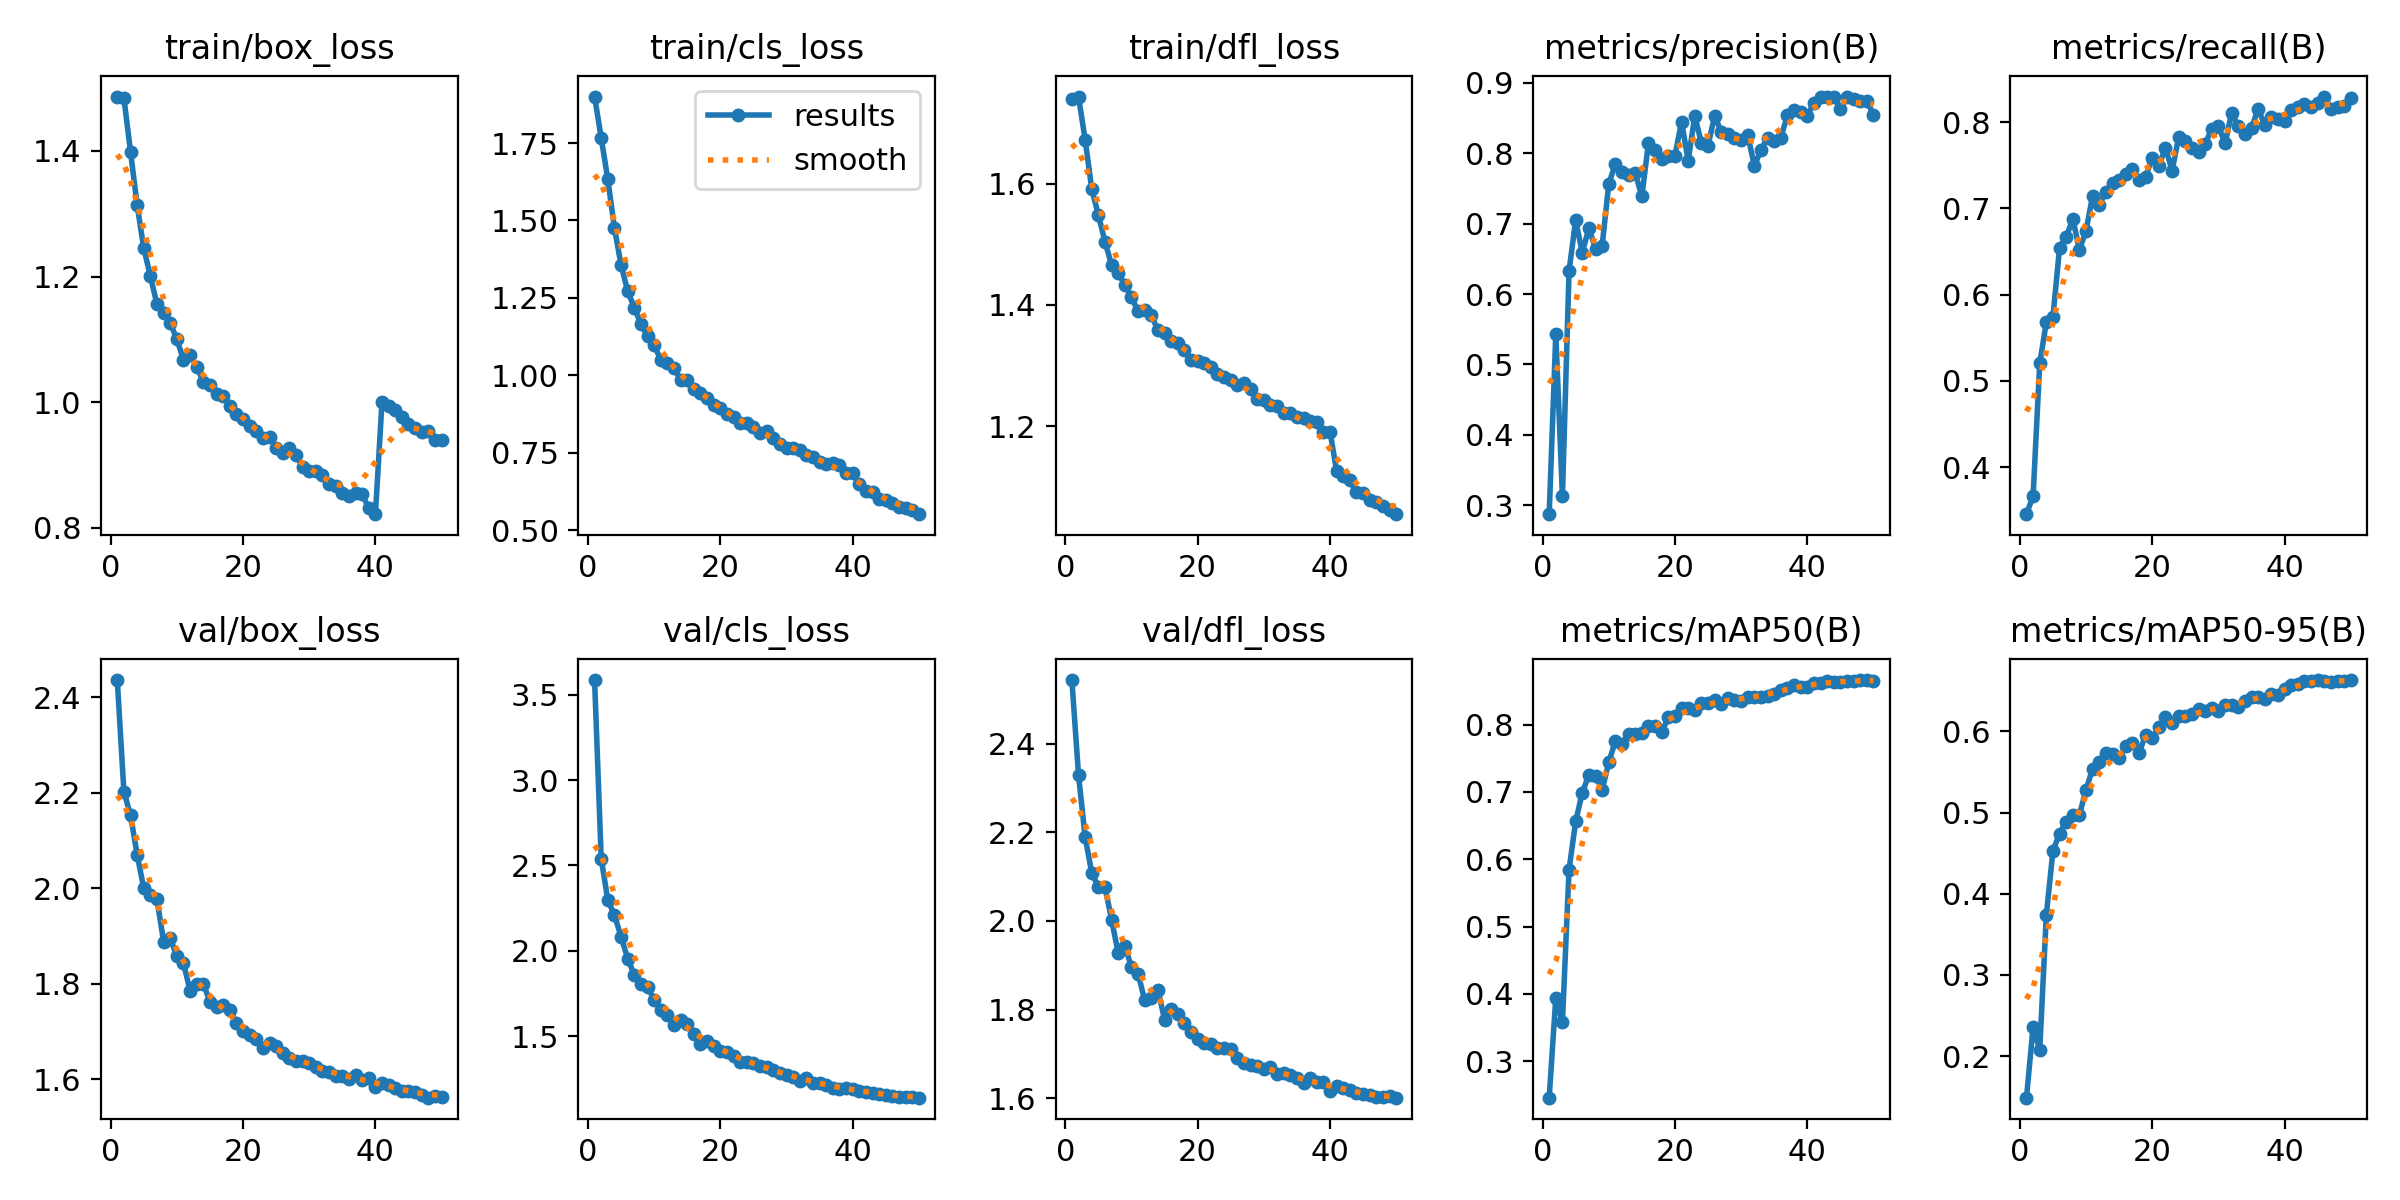

The data file committed next to this chart (first rows):
epoch, time, train/box_loss, train/cls_loss, train/dfl_loss, metrics/precision(B), metrics/recall(B), metrics/mAP50(B), metrics/mAP50-95(B), val/box_loss, val/cls_loss, val/dfl_loss, lr/pg0, lr/pg1, lr/pg2
1, 1568, 1.486, 1.9, 1.74, 0.2873, 0.3454, 0.2456, 0.1487, 2.436, 3.587, 2.543, 0.000476, 0.000476, 0.000476
2, 3820, 1.484, 1.767, 1.744, 0.5431, 0.3666, 0.394, 0.2364, 2.202, 2.54, 2.329, 0.0009335, 0.0009335, 0.0009335
3, 6146, 1.398, 1.632, 1.673, 0.3135, 0.5203, 0.3576, 0.2073, 2.153, 2.297, 2.189, 0.001372, 0.001372, 0.001372
4, 8726, 1.314, 1.476, 1.591, 0.6327, 0.5679, 0.5846, 0.3739, 2.071, 2.21, 2.108, 0.001344, 0.001344, 0.001344
5, 11013, 1.245, 1.356, 1.549, 0.7051, 0.5746, 0.6562, 0.4531, 2, 2.083, 2.077, 0.001316, 0.001316, 0.001316
6, 13433, 1.201, 1.272, 1.504, 0.6587, 0.6545, 0.699, 0.474, 1.985, 1.954, 2.076, 0.001288, 0.001288, 0.001288
7, 15629, 1.156, 1.218, 1.466, 0.6939, 0.6669, 0.7257, 0.489, 1.977, 1.859, 2.003, 0.001259, 0.001259, 0.001259
8, 17793, 1.143, 1.166, 1.453, 0.6641, 0.6876, 0.7241, 0.4976, 1.889, 1.807, 1.927, 0.001231, 0.001231, 0.001231
9, 19619, 1.126, 1.126, 1.433, 0.6686, 0.6522, 0.7028, 0.4973, 1.896, 1.789, 1.944, 0.001203, 0.001203, 0.001203
10, 22430, 1.1, 1.097, 1.413, 0.7562, 0.6742, 0.7441, 0.5283, 1.858, 1.713, 1.896, 0.001174, 0.001174, 0.001174
11, 24789, 1.067, 1.05, 1.389, 0.7853, 0.7149, 0.7756, 0.5542, 1.843, 1.653, 1.881, 0.001146, 0.001146, 0.001146
12, 27070, 1.075, 1.04, 1.391, 0.7728, 0.7044, 0.7709, 0.5622, 1.786, 1.626, 1.821, 0.001118, 0.001118, 0.001118
13, 29768, 1.056, 1.024, 1.383, 0.7685, 0.7193, 0.7867, 0.573, 1.8, 1.567, 1.826, 0.001089, 0.001089, 0.001089
14, 31819, 1.033, 0.9844, 1.358, 0.7722, 0.7291, 0.7861, 0.5718, 1.8, 1.595, 1.845, 0.001061, 0.001061, 0.001061
15, 36110, 1.028, 0.9833, 1.355, 0.7387, 0.7332, 0.7875, 0.5667, 1.762, 1.569, 1.777, 0.001033, 0.001033, 0.001033
16, 38316, 1.013, 0.957, 1.34, 0.8147, 0.7397, 0.7977, 0.5821, 1.752, 1.513, 1.802, 0.001005, 0.001005, 0.001005
17, 42553, 1.01, 0.9415, 1.337, 0.805, 0.7454, 0.7978, 0.5861, 1.755, 1.456, 1.79, 0.0009763, 0.0009763, 0.0009763
18, 45073, 0.9935, 0.9269, 1.326, 0.7914, 0.7329, 0.7885, 0.5731, 1.745, 1.47, 1.769, 0.000948, 0.000948, 0.000948
19, 48166, 0.9807, 0.9039, 1.309, 0.796, 0.7369, 0.8111, 0.5958, 1.718, 1.444, 1.75, 0.0009197, 0.0009197, 0.0009197
20, 50614, 0.9732, 0.893, 1.308, 0.7966, 0.7589, 0.8126, 0.5915, 1.7, 1.414, 1.734, 0.0008914, 0.0008914, 0.0008914
21, 52743, 0.9619, 0.876, 1.305, 0.8449, 0.7497, 0.8255, 0.6058, 1.693, 1.405, 1.724, 0.0008631, 0.0008631, 0.0008631
22, 55087, 0.9549, 0.8651, 1.298, 0.7897, 0.7705, 0.8252, 0.6172, 1.684, 1.384, 1.722, 0.0008348, 0.0008348, 0.0008348
23, 56941, 0.9435, 0.8468, 1.285, 0.853, 0.7438, 0.8225, 0.6108, 1.665, 1.348, 1.713, 0.0008065, 0.0008065, 0.0008065
24, 58950, 0.945, 0.8465, 1.28, 0.8147, 0.7831, 0.8325, 0.619, 1.676, 1.349, 1.712, 0.0007782, 0.0007782, 0.0007782
25, 61035, 0.9272, 0.8321, 1.276, 0.8108, 0.7786, 0.8317, 0.619, 1.67, 1.341, 1.711, 0.0007499, 0.0007499, 0.0007499
26, 63132, 0.9194, 0.8134, 1.267, 0.8531, 0.77, 0.8366, 0.6218, 1.654, 1.325, 1.691, 0.0007216, 0.0007216, 0.0007216
27, 65341, 0.9277, 0.819, 1.272, 0.8304, 0.7655, 0.8313, 0.6271, 1.645, 1.317, 1.679, 0.0006934, 0.0006934, 0.0006934
28, 68290, 0.9153, 0.7962, 1.262, 0.8268, 0.7752, 0.8392, 0.6247, 1.638, 1.3, 1.674, 0.0006651, 0.0006651, 0.0006651
29, 70460, 0.8971, 0.7796, 1.245, 0.8216, 0.792, 0.8369, 0.6285, 1.639, 1.287, 1.673, 0.0006368, 0.0006368, 0.0006368
30, 72674, 0.8898, 0.7668, 1.244, 0.8185, 0.7953, 0.835, 0.6252, 1.633, 1.273, 1.666, 0.0006085, 0.0006085, 0.0006085
31, 74809, 0.8911, 0.7637, 1.236, 0.8262, 0.7754, 0.8416, 0.6321, 1.627, 1.259, 1.67, 0.0005802, 0.0005802, 0.0005802
32, 77064, 0.8836, 0.7588, 1.233, 0.782, 0.8108, 0.8413, 0.6327, 1.618, 1.236, 1.655, 0.0005519, 0.0005519, 0.0005519
33, 79663, 0.8692, 0.7431, 1.223, 0.8048, 0.7953, 0.841, 0.6299, 1.615, 1.252, 1.658, 0.0005236, 0.0005236, 0.0005236
34, 82347, 0.8659, 0.736, 1.222, 0.8222, 0.7861, 0.842, 0.6379, 1.607, 1.228, 1.652, 0.0004953, 0.0004953, 0.0004953
35, 84398, 0.8557, 0.7215, 1.215, 0.8173, 0.793, 0.8459, 0.642, 1.606, 1.227, 1.645, 0.000467, 0.000467, 0.000467
36, 87669, 0.8512, 0.715, 1.213, 0.8219, 0.8156, 0.8518, 0.6429, 1.602, 1.215, 1.635, 0.0004387, 0.0004387, 0.0004387
37, 90461, 0.856, 0.717, 1.209, 0.8547, 0.7966, 0.855, 0.6401, 1.609, 1.198, 1.645, 0.0004104, 0.0004104, 0.0004104
38, 92972, 0.8534, 0.7114, 1.208, 0.8614, 0.8064, 0.8586, 0.6459, 1.598, 1.192, 1.636, 0.0003821, 0.0003821, 0.0003821
39, 95102, 0.8317, 0.6836, 1.191, 0.8587, 0.8034, 0.8561, 0.6443, 1.603, 1.193, 1.636, 0.0003538, 0.0003538, 0.0003538
40, 97305, 0.8218, 0.683, 1.191, 0.8533, 0.8014, 0.8566, 0.6518, 1.584, 1.19, 1.615, 0.0003255, 0.0003255, 0.0003255
41, 99188, 1.001, 0.6489, 1.126, 0.8719, 0.8139, 0.8619, 0.6578, 1.592, 1.178, 1.628, 0.0002972, 0.0002972, 0.0002972
42, 100894, 0.9946, 0.6277, 1.118, 0.88, 0.8181, 0.862, 0.658, 1.588, 1.174, 1.624, 0.0002689, 0.0002689, 0.0002689
43, 103072, 0.9876, 0.623, 1.111, 0.8806, 0.8207, 0.8648, 0.6623, 1.582, 1.166, 1.618, 0.0002406, 0.0002406, 0.0002406
44, 105197, 0.977, 0.6005, 1.092, 0.8802, 0.8177, 0.8628, 0.6618, 1.576, 1.162, 1.611, 0.0002123, 0.0002123, 0.0002123
45, 107366, 0.9652, 0.5968, 1.09, 0.8634, 0.8218, 0.8637, 0.663, 1.576, 1.155, 1.609, 0.0001841, 0.0001841, 0.0001841
46, 109708, 0.9584, 0.5867, 1.078, 0.8793, 0.8298, 0.8656, 0.6627, 1.573, 1.15, 1.607, 0.0001558, 0.0001558, 0.0001558
47, 111907, 0.9533, 0.5737, 1.075, 0.8773, 0.8155, 0.8655, 0.6613, 1.567, 1.145, 1.602, 0.0001275, 0.0001275, 0.0001275
48, 114230, 0.9549, 0.5714, 1.068, 0.8749, 0.8179, 0.8664, 0.6623, 1.562, 1.143, 1.602, 9.91726e-05, 9.91726e-05, 9.91726e-05
49, 116326, 0.9396, 0.5644, 1.063, 0.8745, 0.8187, 0.8661, 0.6625, 1.565, 1.142, 1.604, 7.08784e-05, 7.08784e-05, 7.08784e-05
50, 118338, 0.9396, 0.5516, 1.055, 0.8544, 0.828, 0.8652, 0.6633, 1.564, 1.139, 1.601, 4.25842e-05, 4.25842e-05, 4.25842e-05
